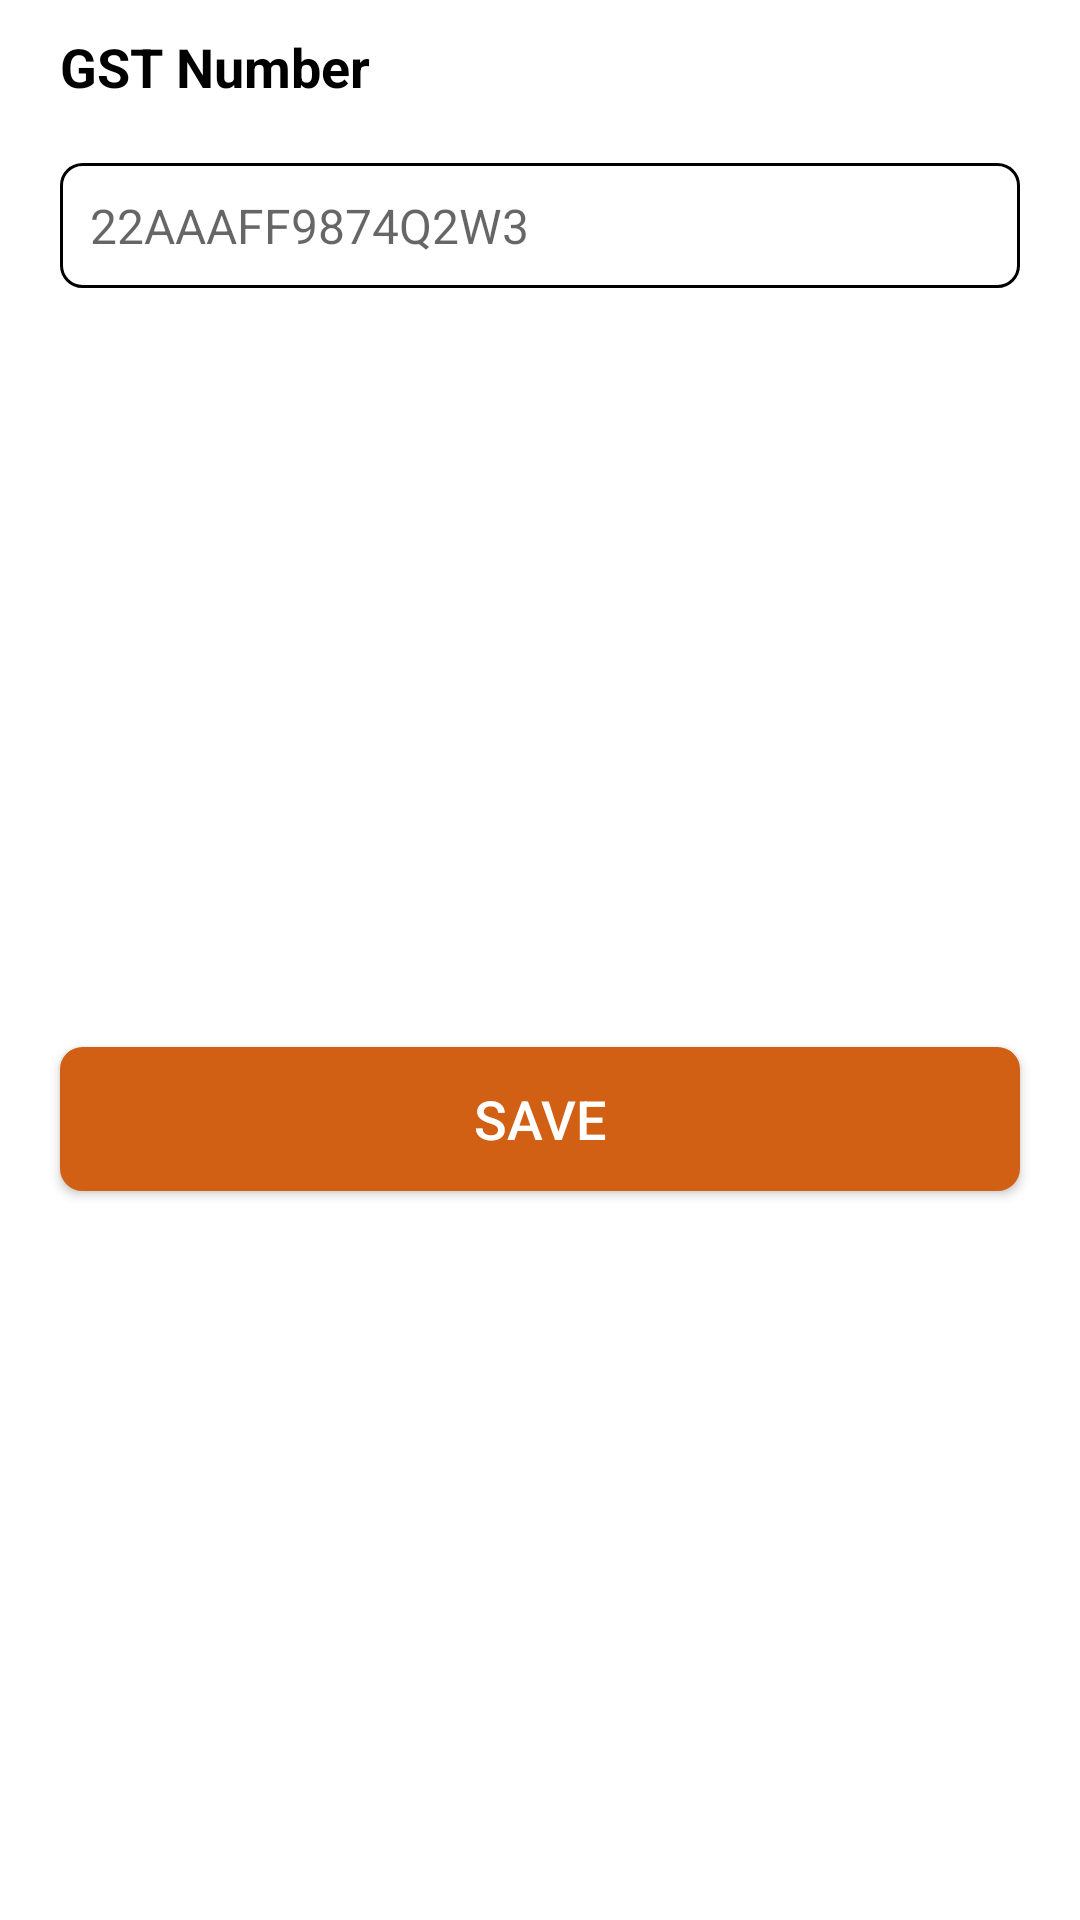

Here is an Android app screen rendered from its layout file. Give the layout XML and the strings, colors and styles it references.
<!-- AndroidManifest.xml: application theme Theme.Invoice -->
<!-- res/layout/fragment_gst_number_b_s.xml -->
<?xml version="1.0" encoding="utf-8"?>
<androidx.constraintlayout.widget.ConstraintLayout xmlns:android="http://schemas.android.com/apk/res/android"
    xmlns:tools="http://schemas.android.com/tools"
    android:layout_width="match_parent"
    android:layout_height="match_parent"
    xmlns:app="http://schemas.android.com/apk/res-auto"
    tools:context=".ui.home.ui.fragment.GstBottomSheet">

    <ImageView
        android:id="@+id/gst_cancel_iv"
        android:layout_width="wrap_content"
        android:layout_height="wrap_content"
        android:layout_marginRight="20dp"
        android:src="@drawable/cancel"
        app:layout_constraintBottom_toTopOf="@+id/number_et"
        app:layout_constraintEnd_toEndOf="parent"
        app:layout_constraintTop_toTopOf="parent" />

    <TextView
        android:id="@+id/header_gst_tv"
        android:layout_width="wrap_content"
        android:layout_height="wrap_content"
        android:text="GST Number"
        android:textColor="@color/black"
        android:layout_marginLeft="20dp"
        android:layout_marginTop="10dp"
        android:textSize="18sp"
        android:textStyle="bold"
        app:layout_constraintStart_toStartOf="parent"
        app:layout_constraintTop_toTopOf="parent"/>

    <EditText
        android:id="@+id/number_et"
        android:layout_width="match_parent"
        android:layout_height="wrap_content"
        android:background="@drawable/btn"
        android:layout_marginTop="20dp"
        android:hint="22AAAFF9874Q2W3"
        android:layout_marginLeft="20dp"
        android:layout_marginRight="20dp"
        android:textSize="16sp"
        android:textColor="@color/black"
        app:layout_constraintStart_toStartOf="parent"
        app:layout_constraintEnd_toEndOf="parent"
        app:layout_constraintTop_toBottomOf="@+id/header_gst_tv"/>

    <androidx.appcompat.widget.AppCompatButton
        android:id="@+id/save_gst_tv"
        android:layout_width="match_parent"
        android:layout_height="wrap_content"
        android:text="Save"
        android:textColor="@color/white"
        android:background="@drawable/button"
        android:backgroundTint="@color/mainColor"
        android:layout_marginLeft="20dp"
        android:layout_marginTop="20dp"
        android:layout_marginRight="20dp"
        android:padding="10dp"
        android:textSize="18sp"
        app:layout_constraintStart_toStartOf="parent"
        app:layout_constraintEnd_toEndOf="parent"
        app:layout_constraintTop_toBottomOf="@+id/number_et"
        app:layout_constraintBottom_toBottomOf="parent"
        android:layout_marginBottom="10dp"/>

<ProgressBar
    android:id="@+id/progrssGst"
    android:layout_width="wrap_content"
    android:layout_height="wrap_content"
    app:layout_constraintTop_toTopOf="parent"
    app:layout_constraintStart_toStartOf="parent"
    app:layout_constraintEnd_toEndOf="parent"
    android:visibility="gone"
    app:layout_constraintBottom_toBottomOf="parent"/>

</androidx.constraintlayout.widget.ConstraintLayout>
<!-- resources referenced by this layout -->
<resources>
  <color name="black">#FF000000</color>
  <color name="mainColor">#D16014</color>
  <color name="white">#FFFFFFFF</color>
  <!-- drawable btn (drawable-v24) -->
  <?xml version="1.0" encoding="UTF-8"?>
  <shape
      xmlns:android="http://schemas.android.com/apk/res/android">
      <stroke
          android:width="1dp"
          android:color="#000000"/>
      <corners
          android:radius="7dp" />
  
      <padding
          android:left="10dp"
          android:right="10dp"
          android:top="10dp"
          android:bottom="10dp"/>
  
      <solid android:color="#FFFFFF"/>
  
  </shape>
  <!-- drawable button (drawable-v24) -->
  <?xml version="1.0" encoding="UTF-8"?>
  <shape
      xmlns:android="http://schemas.android.com/apk/res/android">
      <stroke
          android:width="1dp"
          android:color="#FFFFFF"/>
      <corners
          android:radius="7dp" />
  
      <padding
          android:left="10dp"
          android:right="10dp"
          android:top="10dp"
          android:bottom="10dp"/>
  
      <solid android:color="#FFFFFF"/>
  
  </shape>
  <style name="Theme.Invoice" parent="Theme.MaterialComponents.DayNight.NoActionBar">
          
          <item name="colorPrimary">@color/purple</item>
          <item name="colorPrimaryVariant">@color/purple</item>
          <item name="colorOnPrimary">@color/white</item>
          
          <item name="colorSecondary">@color/teal_200</item>
          <item name="colorSecondaryVariant">@color/lightBlue</item>
          <item name="colorOnSecondary">@color/black</item>
          
          <item name="android:statusBarColor" tools:targetApi="l">?attr/colorPrimaryVariant</item>
          
      </style>
  <color name="purple">#D16014</color>
  <color name="teal_200">#FF03DAC5</color>
  <color name="lightBlue">#03A9F4</color>
</resources>
